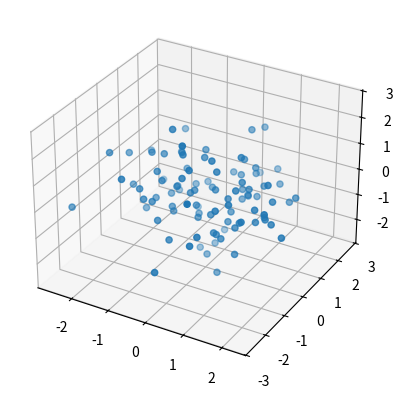

Here is the Python script that generated this plot:
from mpl_toolkits.mplot3d import Axes3D
import matplotlib.pyplot as plt
import numpy as np

fig = plt.figure()
ax = fig.add_subplot(111, projection="3d")

# geração de dados

x = np.random.standard_normal(100)
y = np.random.standard_normal(100)
z = np.random.standard_normal(100)

# Scatter plot 3D

ax.scatter(x, y, z)

plt.show()

# Customizações 3D adicionais
# (ex: superficies, wireframes, etc.)
